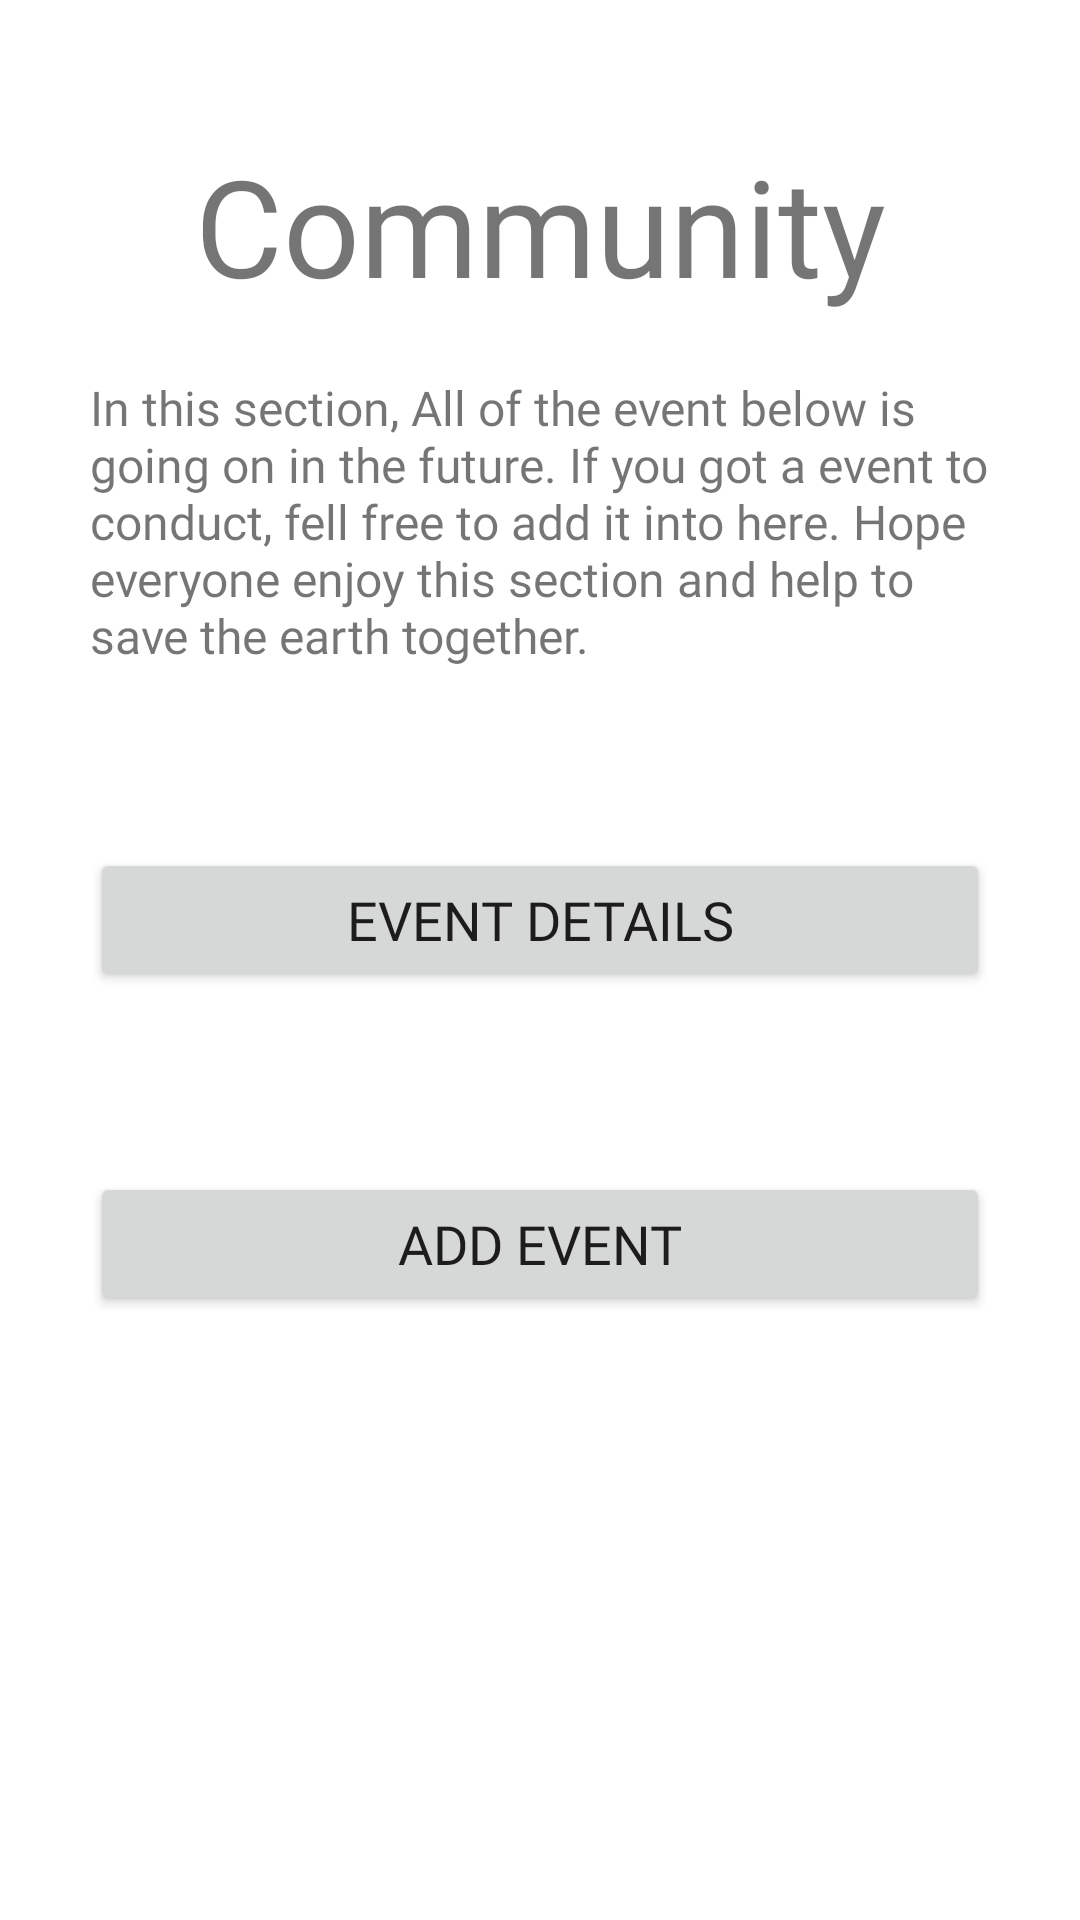

The Android layout XML behind this screen, and the referenced resources:
<!-- AndroidManifest.xml: application theme Theme.EcoEarth -->
<!-- res/layout/communitys.xml -->
<?xml version="1.0" encoding="utf-8"?>
<androidx.constraintlayout.widget.ConstraintLayout xmlns:android="http://schemas.android.com/apk/res/android"
    xmlns:app="http://schemas.android.com/apk/res-auto"
    xmlns:tools="http://schemas.android.com/tools"
    android:layout_width="match_parent"
    android:layout_height="match_parent"
    android:theme="@style/Theme.EcoEarth"
    tools:context=".Community">

    <TextView
        android:id="@+id/comTitle"
        android:layout_width="wrap_content"
        android:layout_height="wrap_content"
        android:layout_marginStart="30dp"
        android:layout_marginTop="45dp"
        android:layout_marginEnd="30dp"
        android:fontFamily="@font/roboto"
        android:text="Community"
        android:textSize="45sp"
        app:layout_constraintEnd_toEndOf="parent"
        app:layout_constraintStart_toStartOf="parent"
        app:layout_constraintTop_toTopOf="parent" />

    <TextView
        android:id="@+id/conComTxt"
        android:layout_width="0dp"
        android:layout_height="wrap_content"
        android:layout_marginStart="30dp"
        android:layout_marginTop="20dp"
        android:layout_marginEnd="30dp"
        android:fontFamily="@font/roboto"
        android:text="@string/comContent"
        android:textSize="16sp"
        app:layout_constraintEnd_toEndOf="parent"
        app:layout_constraintStart_toStartOf="parent"
        app:layout_constraintTop_toBottomOf="@+id/comTitle" />


    <Button
        android:id="@+id/addBtn"
        android:layout_width="0dp"
        android:layout_height="wrap_content"
        android:layout_marginStart="30dp"
        android:layout_marginTop="60dp"
        android:layout_marginEnd="30dp"
        android:fontFamily="@font/roboto"
        android:text="Add Event"
        android:textSize="18sp"
        app:layout_constraintEnd_toEndOf="parent"
        app:layout_constraintStart_toStartOf="parent"
        app:layout_constraintTop_toBottomOf="@+id/eventDetailsBtn" />

    <Button
        android:id="@+id/eventDetailsBtn"
        android:layout_width="0dp"
        android:layout_height="wrap_content"
        android:layout_marginStart="30dp"
        android:layout_marginTop="60dp"
        android:layout_marginEnd="30dp"
        android:fontFamily="@font/roboto"
        android:text="Event Details"
        android:textSize="18sp"
        app:layout_constraintEnd_toEndOf="parent"
        app:layout_constraintStart_toStartOf="parent"
        app:layout_constraintTop_toBottomOf="@+id/conComTxt" />

</androidx.constraintlayout.widget.ConstraintLayout>
<!-- resources referenced by this layout -->
<resources>
  <string name="comContent">In this section, All of the event below is going on in the future. If you got a event to conduct, fell free to add it into here. Hope everyone enjoy this section and help to save the earth together.</string>
  //new
  <style name="Theme.EcoEarth" parent="Theme.MaterialComponents.DayNight.NoActionBar">
          
          <item name="colorPrimary">@color/primary_light</item>
          <item name="colorPrimaryVariant">@color/primary_dark</item>
          <item name="colorOnPrimary">@color/white</item>
          
          <item name="colorSecondary">@color/accent</item>
          <item name="colorSecondaryVariant">@color/accent</item>
          <item name="colorOnSecondary">@color/white</item>
          
          <item name="android:statusBarColor">?attr/colorPrimaryVariant</item>
          
          <item name="android:windowTranslucentStatus">true</item>
      </style>
  <!-- not gathered from this repository: default colours our renderer supplied (Android Studio template values) -->
  <color name="white">#FFFFFFFF</color>
</resources>
